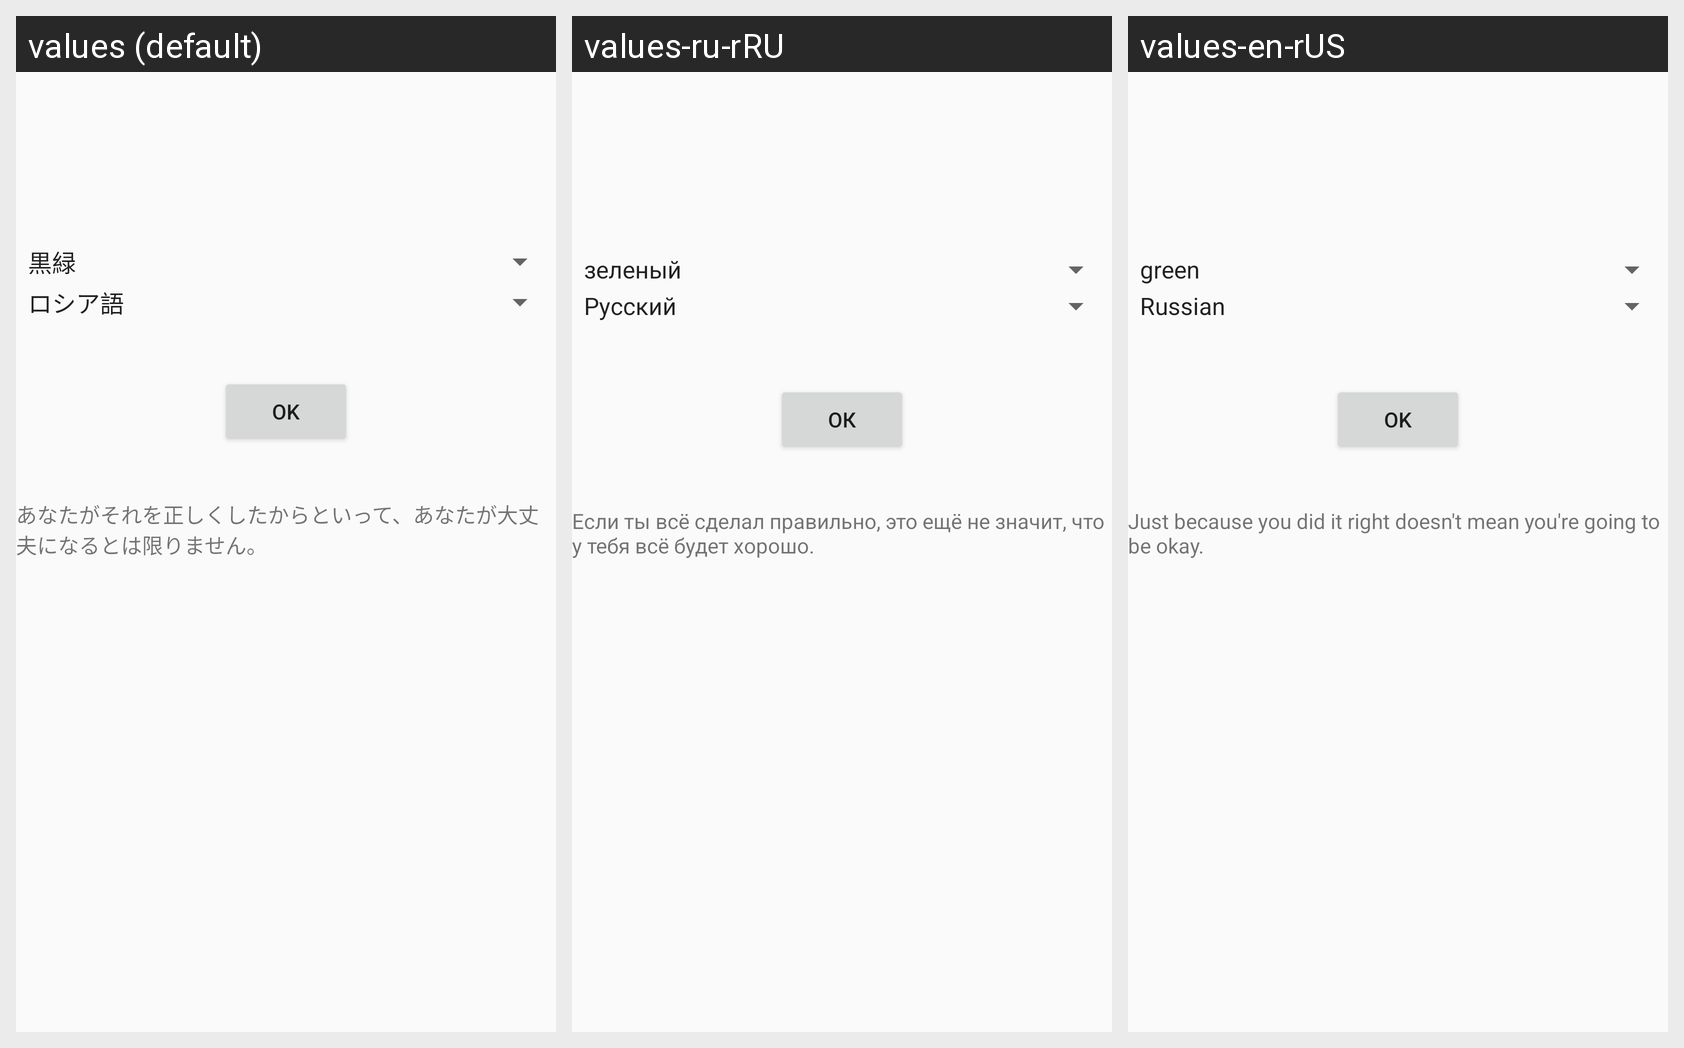

The same Android screen rendered under several of its app's locales, left to right. List the strings drawn on it with the default value and each locale's translation.
Android screen res/layout/activity_main.xml rendered under 3 locales, left to right: values (default), values-ru-rRU, values-en-rUS. Device: Nexus 5 (rendered at 1080×1920; each locale shown at half size, 540×960, under a caption strip naming it); theme AppTheme.
Strings drawn on this screen, with the default value and each locale's value (text and hints the layout hard-codes, and strings that could not be matched under every locale, appear in the picture but are not listed):

app_button
  values: OK
  values-ru-rRU: ОК
  values-en-rUS: OK

app_text
  values: あなたがそれを正しくしたからといって、あなたが大丈夫になるとは限りません。
  values-ru-rRU: Если ты всё сделал правильно, это ещё не значит, что у тебя всё будет хорошо.
  values-en-rUS: Just because you did it right doesn't mean you're going to be okay.
